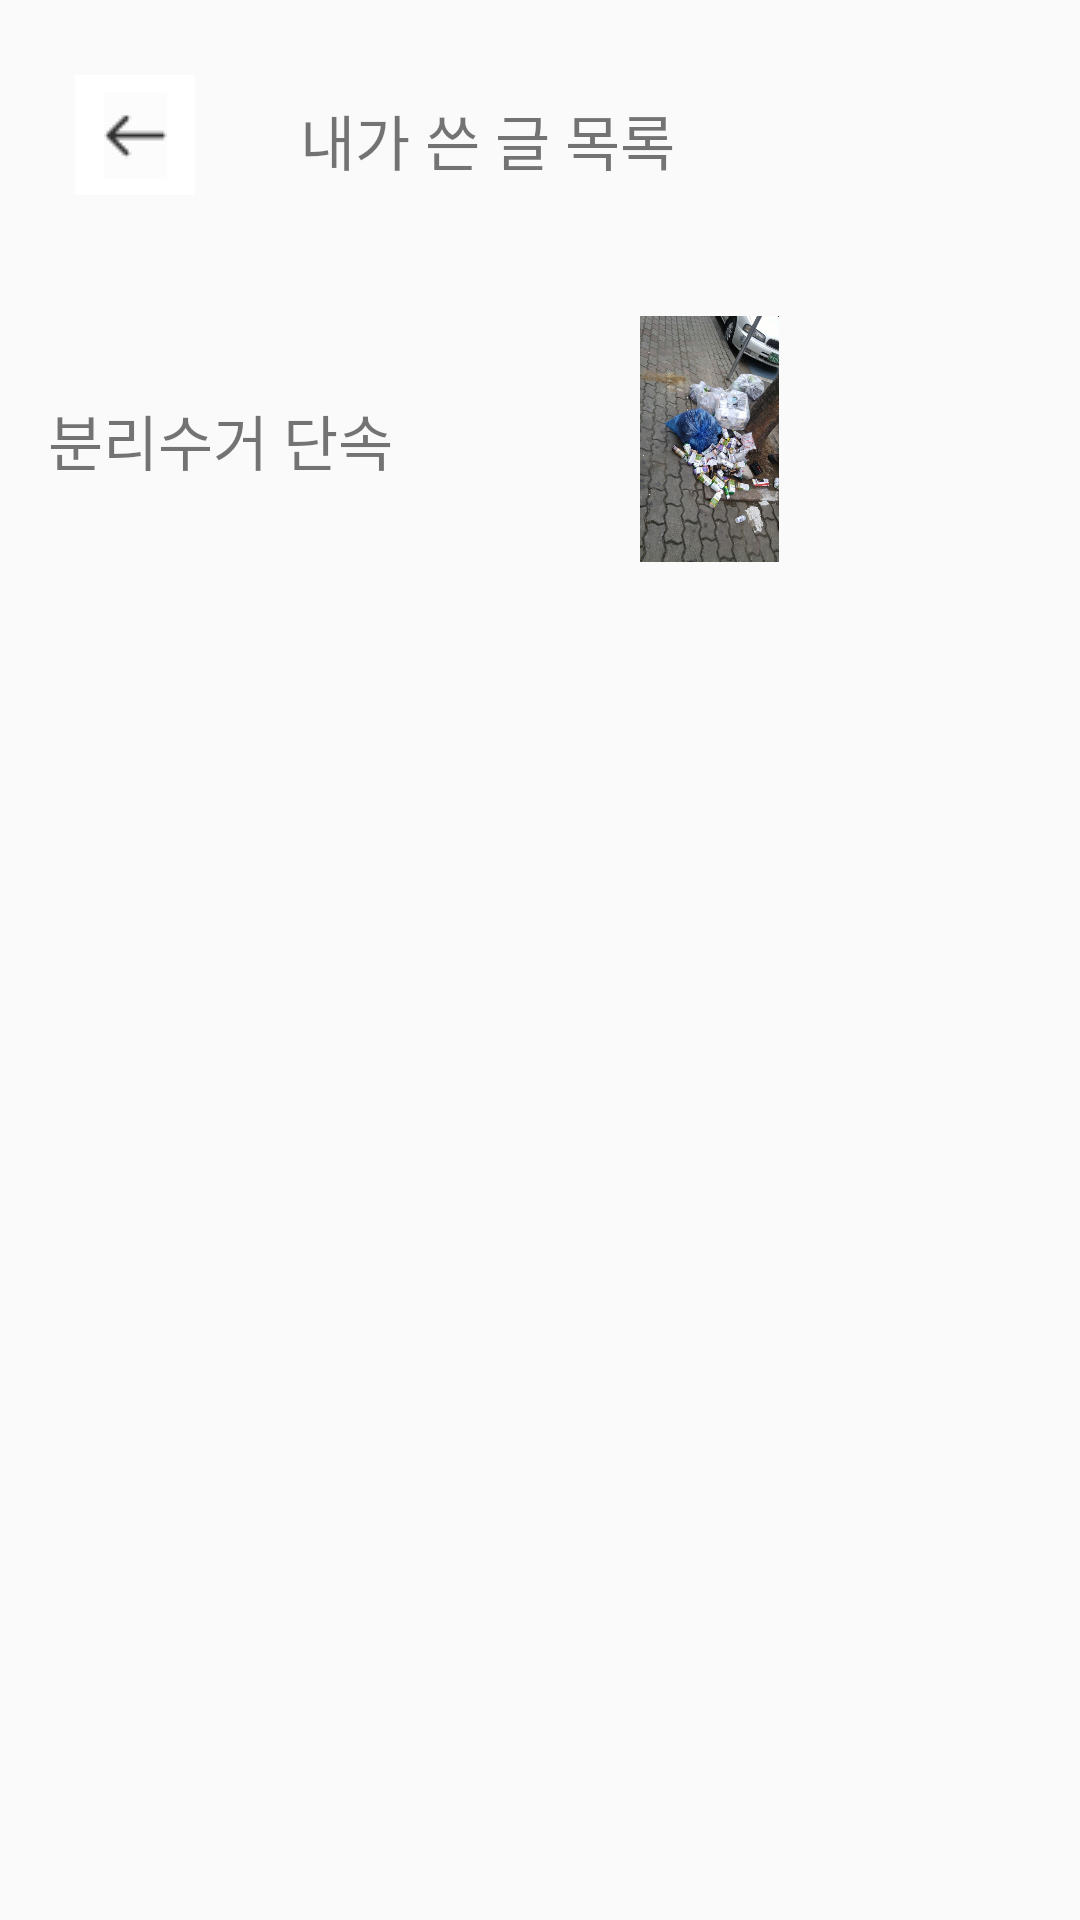

Reconstruct the res/layout file that produces this screen, plus the resources it refers to.
<!-- AndroidManifest.xml: application theme Theme.SiSi -->
<!-- res/layout/activity_post_list.xml -->
<?xml version="1.0" encoding="utf-8"?>
<androidx.constraintlayout.widget.ConstraintLayout xmlns:android="http://schemas.android.com/apk/res/android"
    xmlns:app="http://schemas.android.com/apk/res-auto"
    xmlns:tools="http://schemas.android.com/tools"
    android:layout_width="match_parent"
    android:layout_height="match_parent"
    tools:context=".PostList">

    <ImageButton
        android:id="@+id/join_backBtn2"
        android:layout_width="40dp"
        android:layout_height="40dp"
        android:layout_marginStart="25dp"
        android:layout_marginTop="25dp"
        android:background="#ffffff"
        app:layout_constraintStart_toStartOf="parent"
        app:layout_constraintTop_toTopOf="parent"
        app:srcCompat="@drawable/backarrow" />

    <TextView
        android:id="@+id/textView7"
        android:layout_width="wrap_content"
        android:layout_height="wrap_content"
        android:layout_marginStart="16dp"
        android:layout_marginTop="132dp"
        android:text="분리수거 단속"
        android:textSize="20sp"
        app:layout_constraintStart_toStartOf="parent"
        app:layout_constraintTop_toTopOf="parent" />

    <TextView
        android:id="@+id/textView8"
        android:layout_width="wrap_content"
        android:layout_height="wrap_content"
        android:layout_marginTop="32dp"
        android:text="내가 쓴 글 목록"
        android:textSize="20sp"
        app:layout_constraintEnd_toEndOf="parent"
        app:layout_constraintHorizontal_bias="0.426"
        app:layout_constraintStart_toStartOf="parent"
        app:layout_constraintTop_toTopOf="parent" />

    <ImageView
        android:id="@+id/imageView6"
        android:layout_width="169dp"
        android:layout_height="82dp"
        android:layout_marginTop="44dp"
        app:layout_constraintEnd_toEndOf="parent"
        app:layout_constraintHorizontal_bias="0.348"
        app:layout_constraintStart_toEndOf="@+id/textView7"
        app:layout_constraintTop_toBottomOf="@+id/textView8"
        app:srcCompat="@drawable/common" />

</androidx.constraintlayout.widget.ConstraintLayout>
<!-- resources referenced by this layout -->
<resources>
  <!-- drawable backarrow: png bitmap (drawable, 372 bytes) -->
  <!-- drawable common: jpeg bitmap (drawable, 117066 bytes) -->
  <style name="Theme.SiSi" parent="Theme.AppCompat.DayNight.DarkActionBar">
          
          <item name="colorPrimary">@color/purple_500</item>
          <item name="windowNoTitle">true</item>
          <item name="android:windowFullscreen">true</item>
          <item name="colorPrimaryVariant">@color/purple_700</item>
          <item name="colorOnPrimary">@color/white</item>
          
          <item name="colorSecondary">@color/teal_200</item>
          <item name="colorSecondaryVariant">@color/teal_700</item>
          <item name="colorOnSecondary">@color/black</item>
          
          <item name="android:statusBarColor">?attr/colorPrimaryVariant</item>
          
      </style>
  <color name="purple_500">#FF6200EE</color>
  <color name="purple_700">#FF3700B3</color>
  <color name="white">#FFFFFFFF</color>
  <color name="teal_200">#FF03DAC5</color>
  <color name="teal_700">#FF018786</color>
  <color name="black">#FF000000</color>
</resources>
